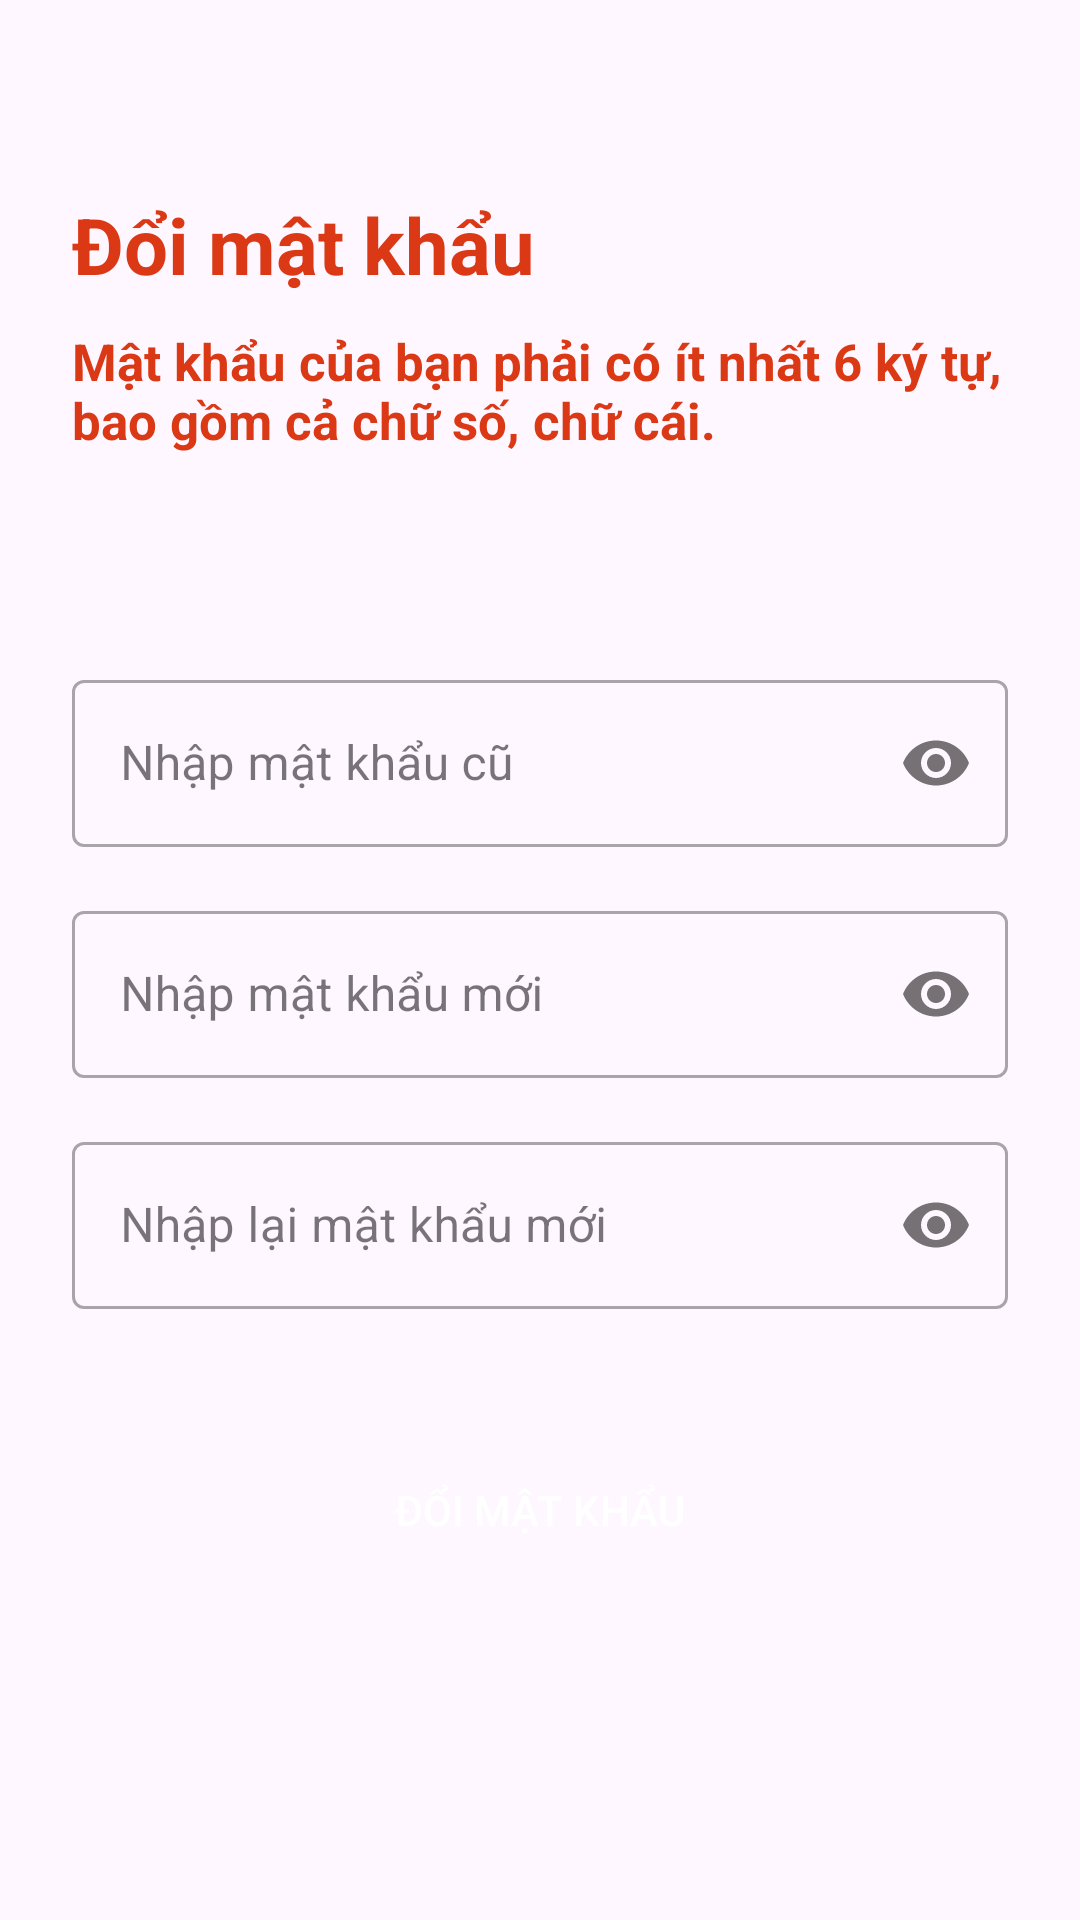

Reconstruct the res/layout file that produces this screen, plus the resources it refers to.
<!-- AndroidManifest.xml: application theme Theme.MaterialComponents.Light.NoActionBar -->
<!-- res/layout/activity_pass_word_change.xml -->
<?xml version="1.0" encoding="utf-8"?>
<androidx.constraintlayout.widget.ConstraintLayout xmlns:android="http://schemas.android.com/apk/res/android"
    xmlns:app="http://schemas.android.com/apk/res-auto"
    xmlns:tools="http://schemas.android.com/tools"
    android:layout_width="match_parent"
    android:layout_height="match_parent"
    tools:context="Activities.PassWordChange"
    android:padding="24dp">

    <TextView
        android:id="@+id/textView2"
        android:layout_width="match_parent"
        android:layout_height="wrap_content"
        android:layout_marginTop="40dp"
        android:text="Đổi mật khẩu"
        android:textColor="#DB3815"
        android:textSize="26dp"
        android:textStyle="bold"
        app:layout_constraintStart_toStartOf="parent"
        app:layout_constraintTop_toTopOf="parent" />

    <TextView
        android:id="@+id/textView"
        android:layout_width="match_parent"
        android:layout_height="wrap_content"
        android:layout_marginTop="85dp"
        android:text="Mật khẩu của bạn phải có ít nhất 6 ký tự, bao gồm
cả chữ số, chữ cái. "
        android:textColor="#DB3815"
        android:textSize="17dp"
        android:textStyle="bold"
        app:layout_constraintEnd_toEndOf="parent"
        app:layout_constraintStart_toStartOf="parent"
        app:layout_constraintTop_toTopOf="parent" />

    <com.google.android.material.textfield.TextInputLayout
        android:id="@+id/RP_TIL_oldPass"
        style="@style/Widget.MaterialComponents.TextInputLayout.OutlinedBox"
        android:layout_width="match_parent"
        android:layout_height="wrap_content"
        android:layout_marginTop="70dp"
        app:layout_constraintEnd_toEndOf="parent"
        app:layout_constraintStart_toStartOf="parent"
        app:passwordToggleEnabled="true"
        app:startIconDrawable="@drawable/lock_24"
        app:layout_constraintTop_toBottomOf="@+id/textView">

        <com.google.android.material.textfield.TextInputEditText
            android:id="@+id/edtOldPass"
            android:layout_width="match_parent"
            android:layout_height="wrap_content"
            android:hint="Nhập mật khẩu cũ"
            android:inputType="textPassword"
            android:minHeight="48dp" />
    </com.google.android.material.textfield.TextInputLayout>


    <com.google.android.material.textfield.TextInputLayout
        android:id="@+id/RP_TIL_NewPass"
        style="@style/Widget.MaterialComponents.TextInputLayout.OutlinedBox"
        android:layout_width="match_parent"
        android:layout_height="wrap_content"
        app:layout_constraintEnd_toEndOf="parent"
        app:layout_constraintHorizontal_bias="0.0"
        app:layout_constraintStart_toStartOf="parent"
        app:passwordToggleEnabled="true"
        app:startIconDrawable="@drawable/lock_24"
        android:layout_marginTop="16dp"
        app:layout_constraintTop_toBottomOf="@+id/RP_TIL_oldPass">

        <com.google.android.material.textfield.TextInputEditText
            android:id="@+id/edtNewPass"
            android:layout_width="match_parent"
            android:layout_height="wrap_content"
            android:hint="Nhập mật khẩu mới"
            android:inputType="textPassword"
            android:minHeight="48dp" />
    </com.google.android.material.textfield.TextInputLayout>

    <com.google.android.material.textfield.TextInputLayout
        android:id="@+id/RP_TIL_ReNewPass"
        android:layout_width="match_parent"
        android:layout_height="wrap_content"
        android:hint="Nhập lại mật khẩu mới"
        app:layout_constraintEnd_toEndOf="parent"
        app:layout_constraintStart_toStartOf="parent"
        app:layout_constraintTop_toBottomOf="@+id/RP_TIL_NewPass"
        android:layout_marginTop="16dp"
        app:passwordToggleEnabled="true"
        app:startIconDrawable="@drawable/lock_24"
        style="@style/Widget.MaterialComponents.TextInputLayout.OutlinedBox">

        <com.google.android.material.textfield.TextInputEditText
            android:id="@+id/edtReNewPass"
            android:layout_width="match_parent"
            android:layout_height="wrap_content"
            android:inputType="textPassword"
            android:minHeight="48dp" />
    </com.google.android.material.textfield.TextInputLayout>


    <androidx.appcompat.widget.AppCompatButton
        android:id="@+id/btn_passchage"
        android:layout_width="150dp"
        android:layout_height="wrap_content"
        android:layout_gravity="center"
        android:layout_marginTop="120dp"
        android:background="@drawable/boder"
        android:padding="10dp"
        android:text="Đổi mật khẩu"
        android:textColor="@color/white"
        app:layout_constraintEnd_toEndOf="parent"
        app:layout_constraintHorizontal_bias="0.498"
        app:layout_constraintStart_toStartOf="parent"
        app:layout_constraintTop_toBottomOf="@+id/RP_TIL_NewPass" />

</androidx.constraintlayout.widget.ConstraintLayout>
<!-- resources referenced by this layout -->
<resources>
  <style name="Theme.MaterialComponents.Light.NoActionBar" parent="Base.Theme.MaterialComponents.Light.NoActionBar" />
  <style name="Base.Theme.MaterialComponents.Light.NoActionBar" parent="Theme.Material3.DayNight.NoActionBar">
          
          
      </style>
  <!-- not gathered from this repository: default colours our renderer supplied (Android Studio template values) -->
  <color name="white">#FFFFFFFF</color>
</resources>
